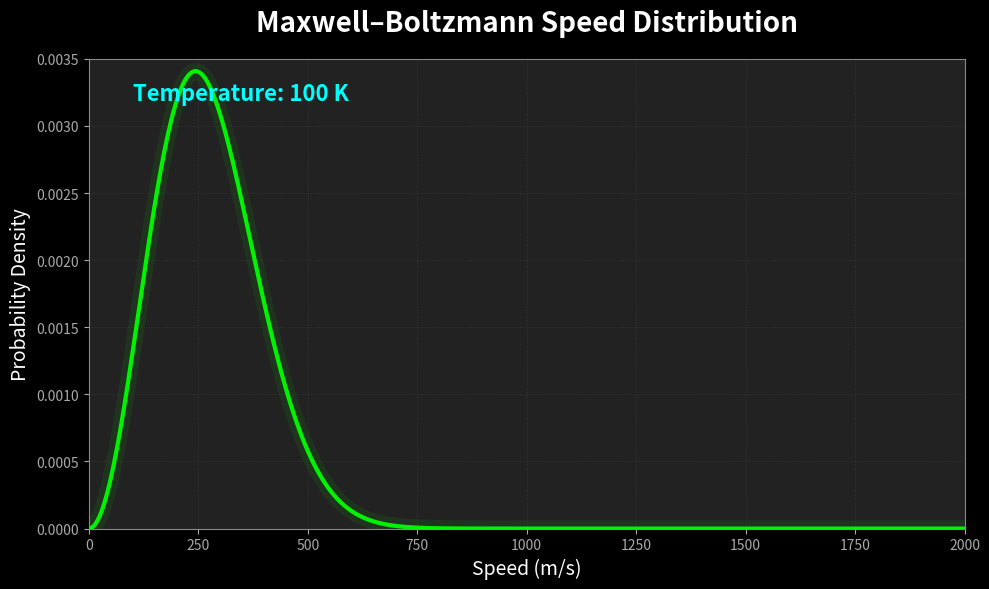

Recreate this plot in Python.
import numpy as np
import matplotlib.pyplot as plt
from matplotlib.animation import FuncAnimation

# constants
k = 1.38e-23
m = 4.65e-26
v = np.linspace(0, 2000, 500)

# maxwell-boltzmann distribution formula
def maxwell_boltzmann(v, T):
    factor = (m / (2 * np.pi * k * T)) ** 1.5
    return 4 * np.pi * v**2 * factor * np.exp(-m * v**2 / (2 * k * T))

# setup the figure and axes
plt.style.use('dark_background')
fig, ax = plt.subplots(figsize=(10, 6))
fig.patch.set_facecolor('#181818')
ax.set_facecolor('#222222')

ax.set_xlim(0, 2000)
ax.set_ylim(0, 0.0035000)
ax.spines['bottom'].set_color('#888')
ax.spines['top'].set_color('#888')
ax.spines['right'].set_color('#888')
ax.spines['left'].set_color('#888')
ax.tick_params(axis='x', colors='#aaa')
ax.tick_params(axis='y', colors='#aaa')

# grid
ax.grid(color='#444', linestyle=':', linewidth=0.7, alpha=0.5)

# line for the distribution curve
line, = ax.plot([], [], lw=3, color='lime', alpha=0.95, solid_capstyle='round', zorder=10)
glow, = ax.plot([], [], lw=12, color='lime', alpha=0.08, zorder=5)

# temperature text
temp_text = ax.text(0.05, 0.95, '', transform=ax.transAxes, fontsize=16, color='cyan', verticalalignment='top', fontweight='bold', zorder=20)

# title and labels
ax.set_title("Maxwell–Boltzmann Speed Distribution", color='white', fontsize=20, fontweight='bold', pad=20)
ax.set_xlabel("Speed (m/s)", color='white', fontsize=14)
ax.set_ylabel("Probability Density", color='white', fontsize=14)

# update function for animation
def update(frame):
    T = 100 + frame * 20  # temperature increases from 100 K upward
    f_v = maxwell_boltzmann(v, T)
    line.set_data(v, f_v)
    glow.set_data(v, f_v)
    temp_text.set_text(f"Temperature: {T} K")
    return line, glow, temp_text

anim = FuncAnimation(fig, update, frames=50, interval=100, blit=True)
plt.tight_layout()
plt.show()


# --- Scientific background ---
# The Maxwell–Boltzmann speed distribution describes how the speeds of particles in a gas are distributed at a given temperature.
# It is derived from statistical mechanics and applies to classical, non-quantum gases.
# At low temperatures, most particles move slowly, so the distribution is sharply peaked at low speeds.
# As the temperature increases, the distribution broadens and shifts to higher speeds: more particles move faster, and the most probable speed increases.
# The area under the curve represents the total number of particles (here, the curve is not normalized to 1, but the shape is correct).
# This distribution explains many macroscopic properties of gases, such as pressure and diffusion, and is fundamental to understanding thermal motion in physics and chemistry.
